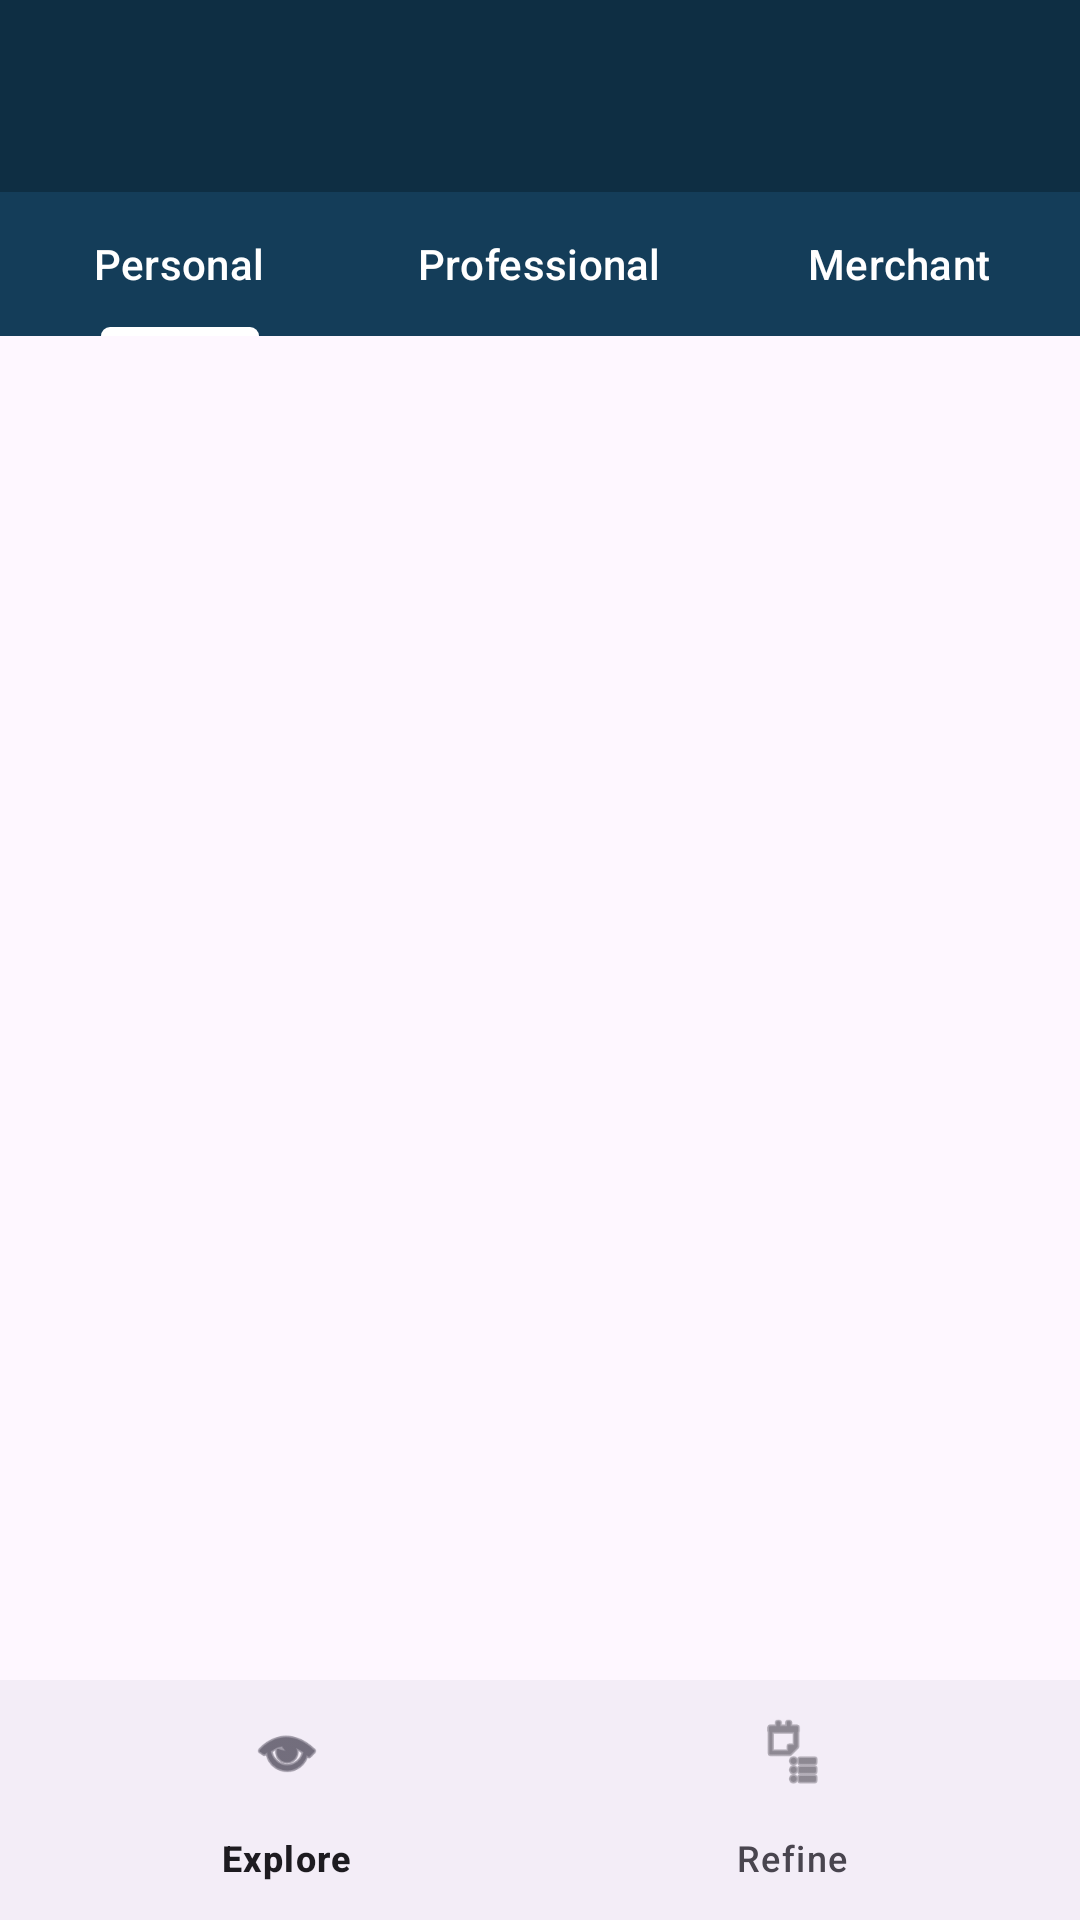

Reconstruct the res/layout file that produces this screen, plus the resources it refers to.
<!-- AndroidManifest.xml: application theme Theme.NetclanExplorer2 -->
<!-- res/layout/activity_main.xml -->
<?xml version="1.0" encoding="utf-8"?>
<androidx.constraintlayout.widget.ConstraintLayout
    xmlns:android="http://schemas.android.com/apk/res/android"
    xmlns:app="http://schemas.android.com/apk/res-auto"
    xmlns:tools="http://schemas.android.com/tools"
    android:layout_width="match_parent"
    android:layout_height="match_parent"
    android:id="@+id/container"
    android:orientation="vertical">

    <androidx.appcompat.widget.Toolbar
        android:id="@+id/toolbar"
        android:layout_width="match_parent"
        android:layout_height="wrap_content"
        android:background="@color/blue_500"
        app:layout_constraintTop_toTopOf="parent"
        app:layout_constraintRight_toRightOf="parent"
        app:layout_constraintLeft_toLeftOf="parent"
        app:titleTextColor="@color/white" />

    <com.google.android.material.tabs.TabLayout
        android:id="@+id/tablayout"
        android:layout_width="match_parent"
        android:layout_height="wrap_content"
        app:layout_constraintTop_toBottomOf="@id/toolbar"
        app:layout_constraintLeft_toLeftOf="parent"
        app:layout_constraintRight_toRightOf="parent"
        android:background="#143D59"
        app:tabIndicatorColor="#FFFFFF"
        app:tabTextColor="@color/white">

        <com.google.android.material.tabs.TabItem
            android:layout_width="wrap_content"
            android:layout_height="wrap_content"
            android:text="Personal" />

        <com.google.android.material.tabs.TabItem
            android:layout_width="wrap_content"
            android:layout_height="wrap_content"
            android:text="Professional" />

        <com.google.android.material.tabs.TabItem
            android:layout_width="wrap_content"
            android:layout_height="wrap_content"
            android:text="Merchant" />

    </com.google.android.material.tabs.TabLayout>

    <androidx.viewpager2.widget.ViewPager2
        android:id="@+id/viewPager"
        android:layout_width="match_parent"
        app:layout_constraintTop_toBottomOf="@id/tablayout"
        app:layout_constraintBottom_toTopOf="@id/bottomNav"
        android:layout_height="0dp"
        android:layout_weight="1"/>

    <FrameLayout
        android:id="@+id/framelayout"
        android:layout_width="match_parent"
        android:layout_height="match_parent"
        android:layout_weight="1"
        android:visibility="gone"
        />

    <com.google.android.material.bottomnavigation.BottomNavigationView
        android:id="@+id/bottomNav"
        android:layout_width="match_parent"
        android:layout_height="wrap_content"
        android:layout_gravity="bottom"
        app:elevation="20dp"
        app:layout_constraintBottom_toBottomOf="parent"
        app:layout_constraintEnd_toEndOf="parent"
        app:layout_constraintStart_toStartOf="parent"
        app:menu="@menu/bottom_menu" />

</androidx.constraintlayout.widget.ConstraintLayout>
<!-- resources referenced by this layout -->
<resources>
  <color name="blue_500">#0E2E43</color>
  <color name="white">#FFFFFFFF</color>
  <style name="Theme.NetclanExplorer2" parent="Base.Theme.NetclanExplorer2" />
  <style name="Base.Theme.NetclanExplorer2" parent="Theme.Material3.DayNight.NoActionBar">
          
          
      </style>
</resources>
